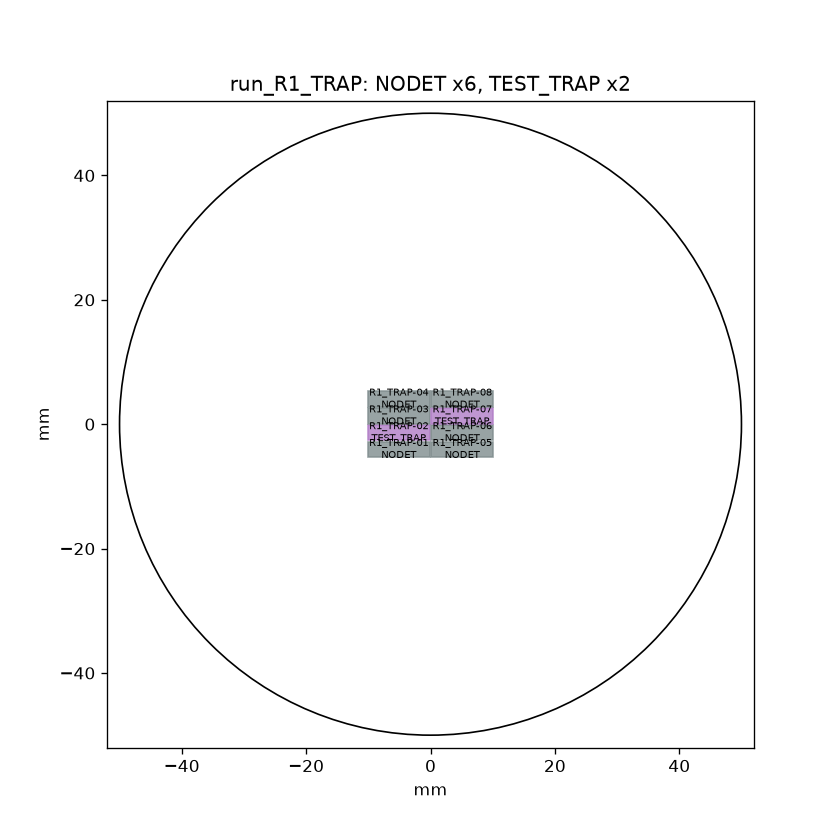

Data behind this chart, as committed beside it:
die, type, x_centre_um, y_centre_um, row, col
R1_TRAP-01, NODET, -5100, -4050, 0, 0
R1_TRAP-02, TEST_TRAP, -5100, -1350, 1, 0
R1_TRAP-03, NODET, -5100, 1350, 2, 0
R1_TRAP-04, NODET, -5100, 4050, 3, 0
R1_TRAP-05, NODET, 5100, -4050, 0, 1
R1_TRAP-06, NODET, 5100, -1350, 1, 1
R1_TRAP-07, TEST_TRAP, 5100, 1350, 2, 1
R1_TRAP-08, NODET, 5100, 4050, 3, 1
